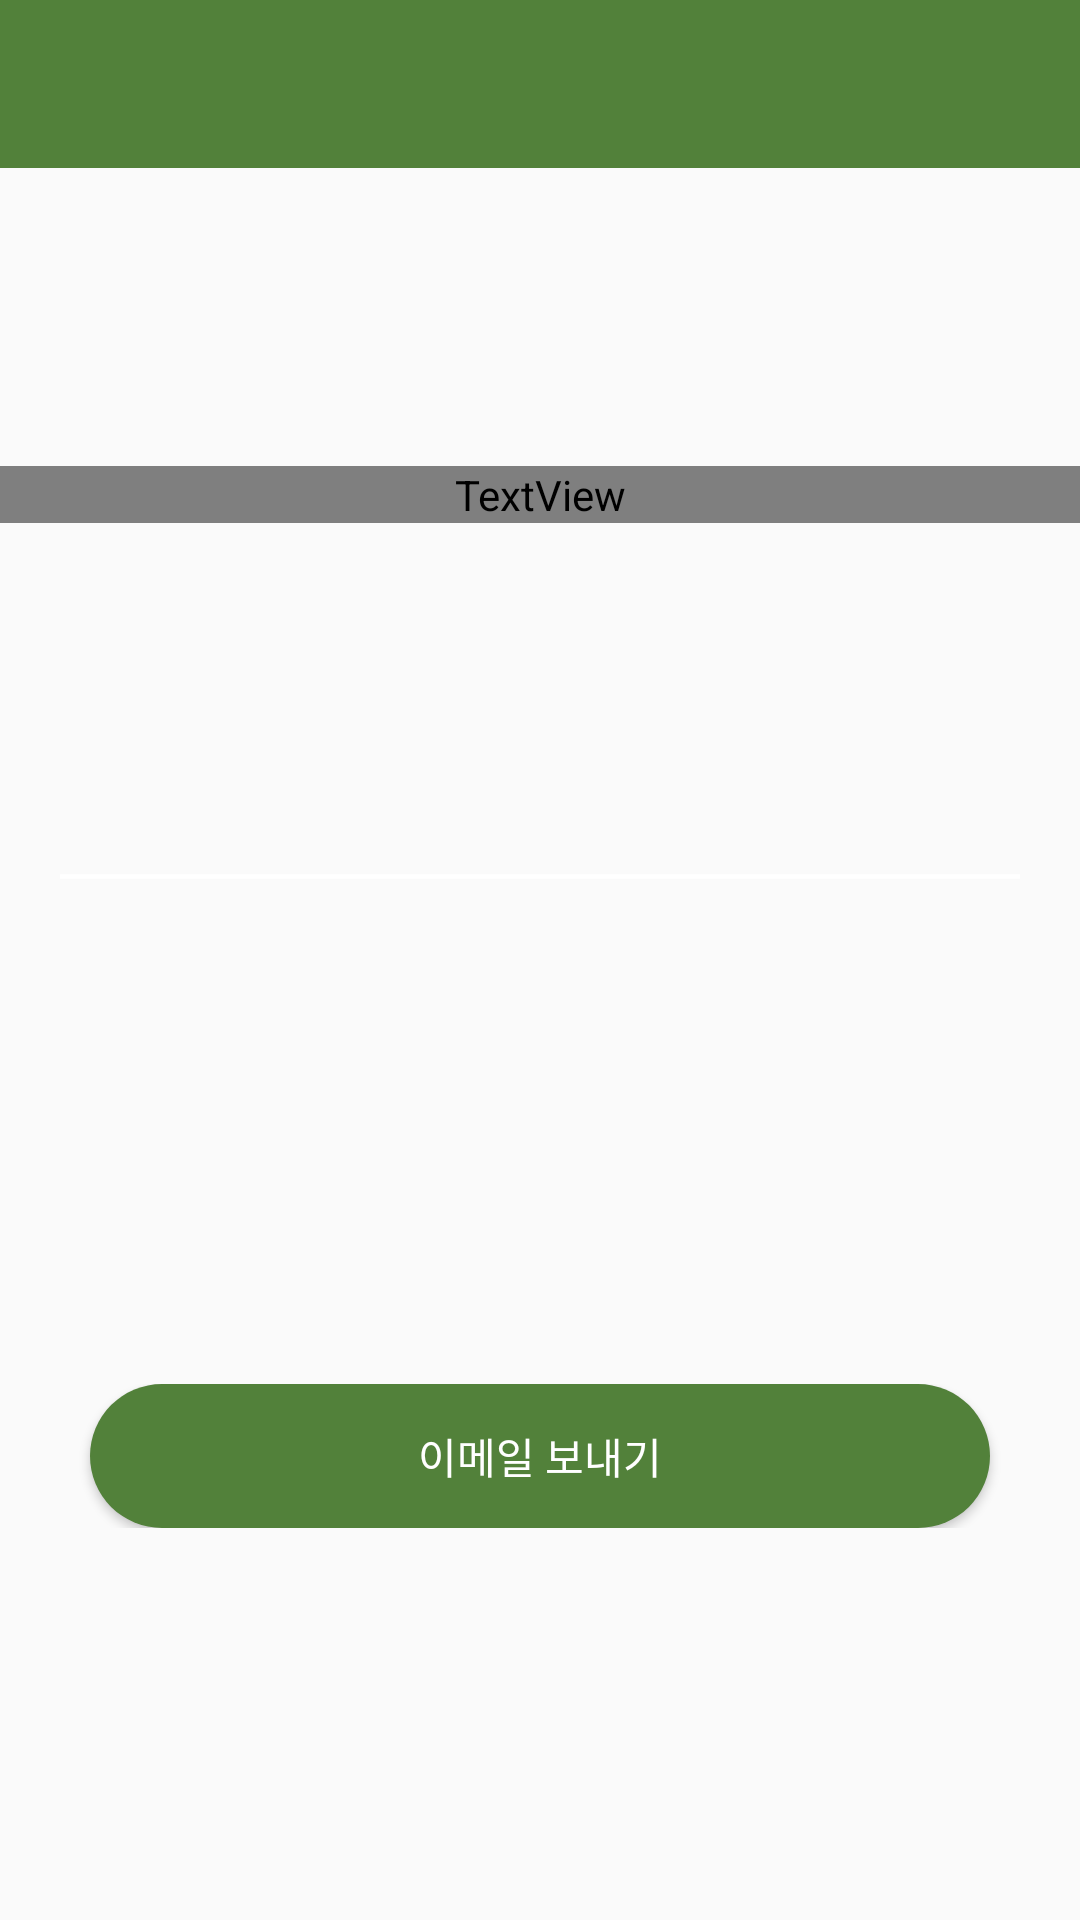

This screen was rendered from an Android layout file. Write that file and the resources it references.
<!-- AndroidManifest.xml: application theme AppTheme -->
<!-- res/layout/fragment_third.xml -->
<?xml version="1.0" encoding="utf-8"?>
<androidx.constraintlayout.widget.ConstraintLayout xmlns:android="http://schemas.android.com/apk/res/android"
    xmlns:app="http://schemas.android.com/apk/res-auto"
    xmlns:tools="http://schemas.android.com/tools"
    android:layout_width="match_parent"
    android:layout_height="match_parent"
    android:gravity="center"
    android:orientation="vertical">

    <androidx.appcompat.widget.Toolbar
        xmlns:android="http://schemas.android.com/apk/res/android"
        android:id="@+id/toolbar"
        android:layout_width="match_parent"
        android:layout_height="?attr/actionBarSize"
        android:background="@color/green"
        android:theme="@style/ThemeOverlay.AppCompat.Dark"
        app:layout_constraintEnd_toEndOf="parent"
        app:layout_constraintStart_toStartOf="parent"
        app:layout_constraintTop_toTopOf="parent"/>

    <TextView
        android:id="@+id/textView"
        android:layout_width="0dp"
        android:layout_height="wrap_content"
        android:fontFamily="@font/kocamafont"
        android:gravity="center"
        android:text="이메일 보내기"
        android:textColor="@color/white"
        android:textSize="50dp"
        app:layout_constraintBottom_toBottomOf="parent"
        app:layout_constraintEnd_toEndOf="parent"
        app:layout_constraintHorizontal_bias="0.0"
        app:layout_constraintStart_toStartOf="parent"
        app:layout_constraintTop_toTopOf="parent"
        app:layout_constraintVertical_bias="0.25" />

    <ImageView
        android:id="@+id/imageView3"
        android:layout_width="0dp"
        android:layout_height="wrap_content"
        android:paddingLeft="20dp"
        android:paddingRight="20dp"
        android:src="@drawable/line"
        app:layout_constraintBottom_toBottomOf="parent"
        app:layout_constraintEnd_toEndOf="parent"
        app:layout_constraintHorizontal_bias="0.0"
        app:layout_constraintStart_toStartOf="parent"
        app:layout_constraintTop_toBottomOf="@+id/textView"
        app:layout_constraintVertical_bias="0.25" />

    <LinearLayout
        android:id="@+id/linearLayout"
        android:layout_width="0dp"
        android:layout_height="wrap_content"
        android:orientation="vertical"
        app:layout_constraintBottom_toBottomOf="parent"
        app:layout_constraintEnd_toEndOf="parent"
        app:layout_constraintHorizontal_bias="0.0"
        app:layout_constraintStart_toStartOf="parent"
        app:layout_constraintTop_toBottomOf="@+id/imageView3"
        app:layout_constraintVertical_bias="0.56">

        <Button
            android:id="@+id/emailSendBtn"
            android:layout_width="match_parent"
            android:layout_height="wrap_content"
            android:layout_gravity="center"
            android:layout_marginRight="30dp"
            android:layout_marginLeft="30dp"
            android:background="@drawable/stratbutton"
            android:text="이메일 보내기"
            android:textColor="@color/white" />

    </LinearLayout>

</androidx.constraintlayout.widget.ConstraintLayout>
<!-- resources referenced by this layout -->
<resources>
  <color name="green">#52813A</color>
  <color name="white">#FFFFFF</color>
  <!-- drawable line (drawable) -->
  <?xml version="1.0" encoding="utf-8"?>
  <shape android:shape="rectangle" xmlns:android="http://schemas.android.com/apk/res/android">
      <solid android:color="@color/white" />
      <size android:height="5dp" />
      <size android:width="1000dp" />
  </shape>
  <!-- drawable stratbutton (drawable) -->
  <?xml version="1.0" encoding="utf-8"?>
  <shape android:shape="rectangle" xmlns:android="http://schemas.android.com/apk/res/android">
      <corners
          android:radius="45dp" />
      <solid
          android:color="@color/green" />
  </shape>
  <style name="AppTheme" parent="Theme.AppCompat.Light.NoActionBar">
          
          <item name="colorPrimary">@color/green</item>
          <item name="colorPrimaryDark">@color/green</item>
          <item name="colorAccent">@color/colorAccent</item>
          <item name="windowActionModeOverlay">true</item>
  
      </style>
  <color name="colorAccent">#D81B60</color>
</resources>
